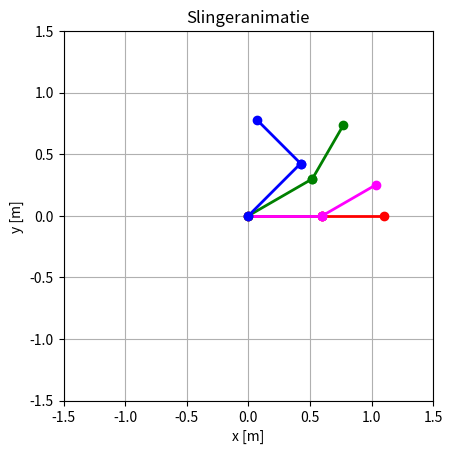

The matplotlib source for this figure:
import numpy as np
import matplotlib.pyplot as plt

def Rotatie(q):
    R = np.array([[np.cos(q), -np.sin(q)],
                [np.sin(q), np.cos(q) ]])
    return R

angles = [[0,0],[0,(1.0/6.0)*np.pi],
          [(1.0/6.0)*np.pi,(1.0/6.0)*np.pi],
          [(1.0/4.0)*np.pi,(1.0/2.0)*np.pi]]

d1 = 0.6 # m
d2 = 0.5 # m
S, E, P = [0,0], [], []

for [q1,q2] in angles:
    e = np.dot(Rotatie(q1),[d1,0])
    p = e + np.dot(np.dot(Rotatie(q1),Rotatie(q2)),[d2,0])
    
    E.append(e)
    P.append(p)
    
if 1:
    fig, ax = plt.subplots()
    ax.set_xlim(-1.5, 1.5)
    ax.set_ylim(-1.5, 1.5)
    ax.set_aspect('equal')
    ax.grid()
        
    kleuren = ['red', 'magenta', 'green', 'blue']
    for i in range(len(E)):
        kleur = kleuren[i % len(kleuren)]
        line1, = ax.plot([], [], 'o-', lw=2, color=kleur)
        line1.set_data([S[0], E[i][0]], [S[1], E[i][1]])
        line1, = ax.plot([], [], 'o-', lw=2, color=kleur)
        line1.set_data([E[i][0], P[i][0]], [E[i][1], P[i][1]])
        
    plt.xlabel('x [m]')
    plt.ylabel('y [m]')
    plt.title("Slingeranimatie")
    plt.show()